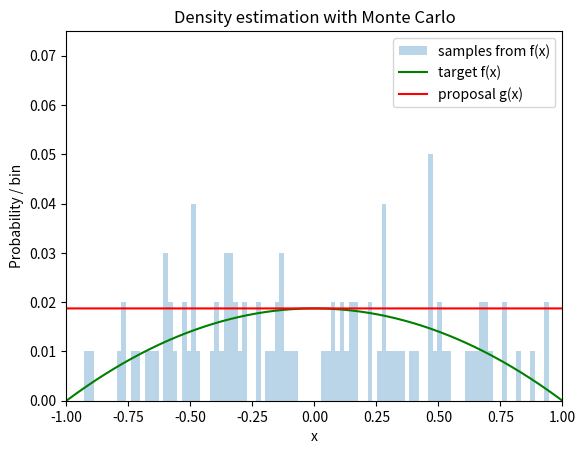

Source code (Python):
import numpy as np
import sys
import matplotlib.pyplot as plt

sys.path.append(".")
import random 

#global variables
bin_width = 0.
Xmin = -1.
Xmax = 1.
N = random.random()

# Normal distribution with mean zero and sigma = 1
# Note: multiply by bin width to match histogram
#def Gaus(x):
#	return abs(-x**2 +1)
def f(x):
    return (x**2 -1)
def g(x):
    return (-x**2 +1)

def Gaus(x):
	return abs(-x**2 +1)   

def PlotGaus(x,bin_width):
	return bin_width*Gaus(x)

# Uniform (flat) distribution scaled to Gaussian max
# Note: multiply by bin width to match histogram
def Flat(x):
	return np.sqrt((-x+1)**2) - np.sqrt((x-1)**2) + 1
	
def PlotFlat(x,bin_width):
	return bin_width*Flat(x)

# Get a random X value according to a flat distribution
def SampleFlat():
	return Xmin + (Xmax-Xmin)*random.random()

# Piecewise flat with exponential tails, scaled to Gaussian max
# Note: multiply by bin width to match histogram
def FlatPlusExpo(x):
	if x <= Xmin/4.:
		return np.sqrt((-x+1)**2) - np.sqrt((x-1)**2) + 1
	elif x >= Xmax/4.:
		return np.sqrt((-x+1)**2) - np.sqrt((x-1)**2) + 1
	else:
		return np.sqrt((-x+1)**2) - np.sqrt((x-1)**2) + 1
	    
def PlotFlatPlusExpo(x, bin_width):
  return bin_width*FlatPlusExpo(x);


# Get a random X value according to flat plus exponentials distribution
def SampleFlatPlusExpo():
  R = random.random()
  Nexp = np.sqrt(f(x)-g(x))
  Ntot = 2.*Nexp + Xmax/2./(f(x))
  if R <= Nexp/Ntot:
    F = random.random()
    return 2./Xmax*np.log(F*np.exp(-Xmax*Xmax/2.)+(1.-F)*np.exp(-Xmax*Xmax/8))
  if R >= (1.-Nexp/Ntot):
    F = random.random()
    return -2./Xmax*np.log(F*np.exp(-Xmax*Xmax/2.)+(1.-F)*np.exp(-Xmax*Xmax/8))
  else:
	  return Xmin/4. + (Xmax-Xmin)/4.*random.random();




#main function
if __name__ == "__main__":


	# default number of samples
	Nsample = 100

	doLog = False
	doExpo = False

	# read the user-provided seed from the command line (if there)
	#figure out if you have to have -- flags before - flags or not
	if '-Nsample' in sys.argv:
		p = sys.argv.index('-Nsample')
		Nsample = int(sys.argv[p+1])
	if '-range' in sys.argv:
		p = sys.argv.index('-range')
		Xmax = float(sys.argv[p+1])
		Xmin = -float(sys.argv[p+1])
	if '--log' in sys.argv:
		p = sys.argv.index('--log')
		doLog = bool(sys.argv[p])
	if '--expo' in sys.argv:
		p = sys.argv.index('--expo')
		doExpo = bool(sys.argv[p])
	if '-h' in sys.argv or '--help' in sys.argv:
		print ("Usage: %s [-Nsample] number [-range] Xmax [--log] [--expo] " % sys.argv[0])
		print
		sys.exit(1)  


	data = []
	Ntrial = 0.
	i = 0.
	while i < Nsample:
		Ntrial += 1
		if doExpo:
			X = SampleFlatPlusExpo()
			R = Gaus(X)/FlatPlusExpo(X)
		else:
			X = SampleFlat()
			R = Gaus(X)/Flat(X)
		rand = random.random()
		if(rand > R): #reject if outside
			continue
		else: #accept if inside
			data.append(X)
			i += 1 #increase i and continue
	
	if Ntrial > 0:
		print("Efficiency was",float(Nsample)/float(Ntrial))


	#normalize data for probability distribution
	weights = np.ones_like(data) / len(data)
	n = plt.hist(data,weights=weights,alpha=0.3,label="samples from f(x)",bins=100)
	plt.ylabel("Probability / bin")
	plt.xlabel("x")
	bin_width = n[1][1] - n[1][0]
	hist_max = max(n[0])

	if not doLog:
		plt.ylim(min(bin_width*Gaus(Xmax),1./float(Nsample+1)),
		1.5*max(hist_max,bin_width*Gaus(0)))
	else:
		plt.ylim(min(bin_width*Gaus(Xmax),1./float(Nsample+1)),
		80*max(hist_max,bin_width*Gaus(0)))
		plt.yscale("log")


	x = np.arange(Xmin,Xmax,0.001)
	y_norm = list(map(PlotGaus,x,np.ones_like(x)*bin_width))
	
	# y_norm = list(map(PlotGaus(x,bin_width))
	plt.plot(x,y_norm,color='green',label='target f(x)')

	if not doExpo:
		y_flat = list(map(PlotFlat,x,np.ones_like(x)*bin_width))
	else:
		y_flat = list(map(PlotFlatPlusExpo,x,np.ones_like(x)*bin_width))

	
	plt.plot(x,y_flat,color='red',label='proposal g(x)')
	plt.title("Density estimation with Monte Carlo")


	plt.legend()
	plt.xlim(-1,1)
    
	plt.show()
	
